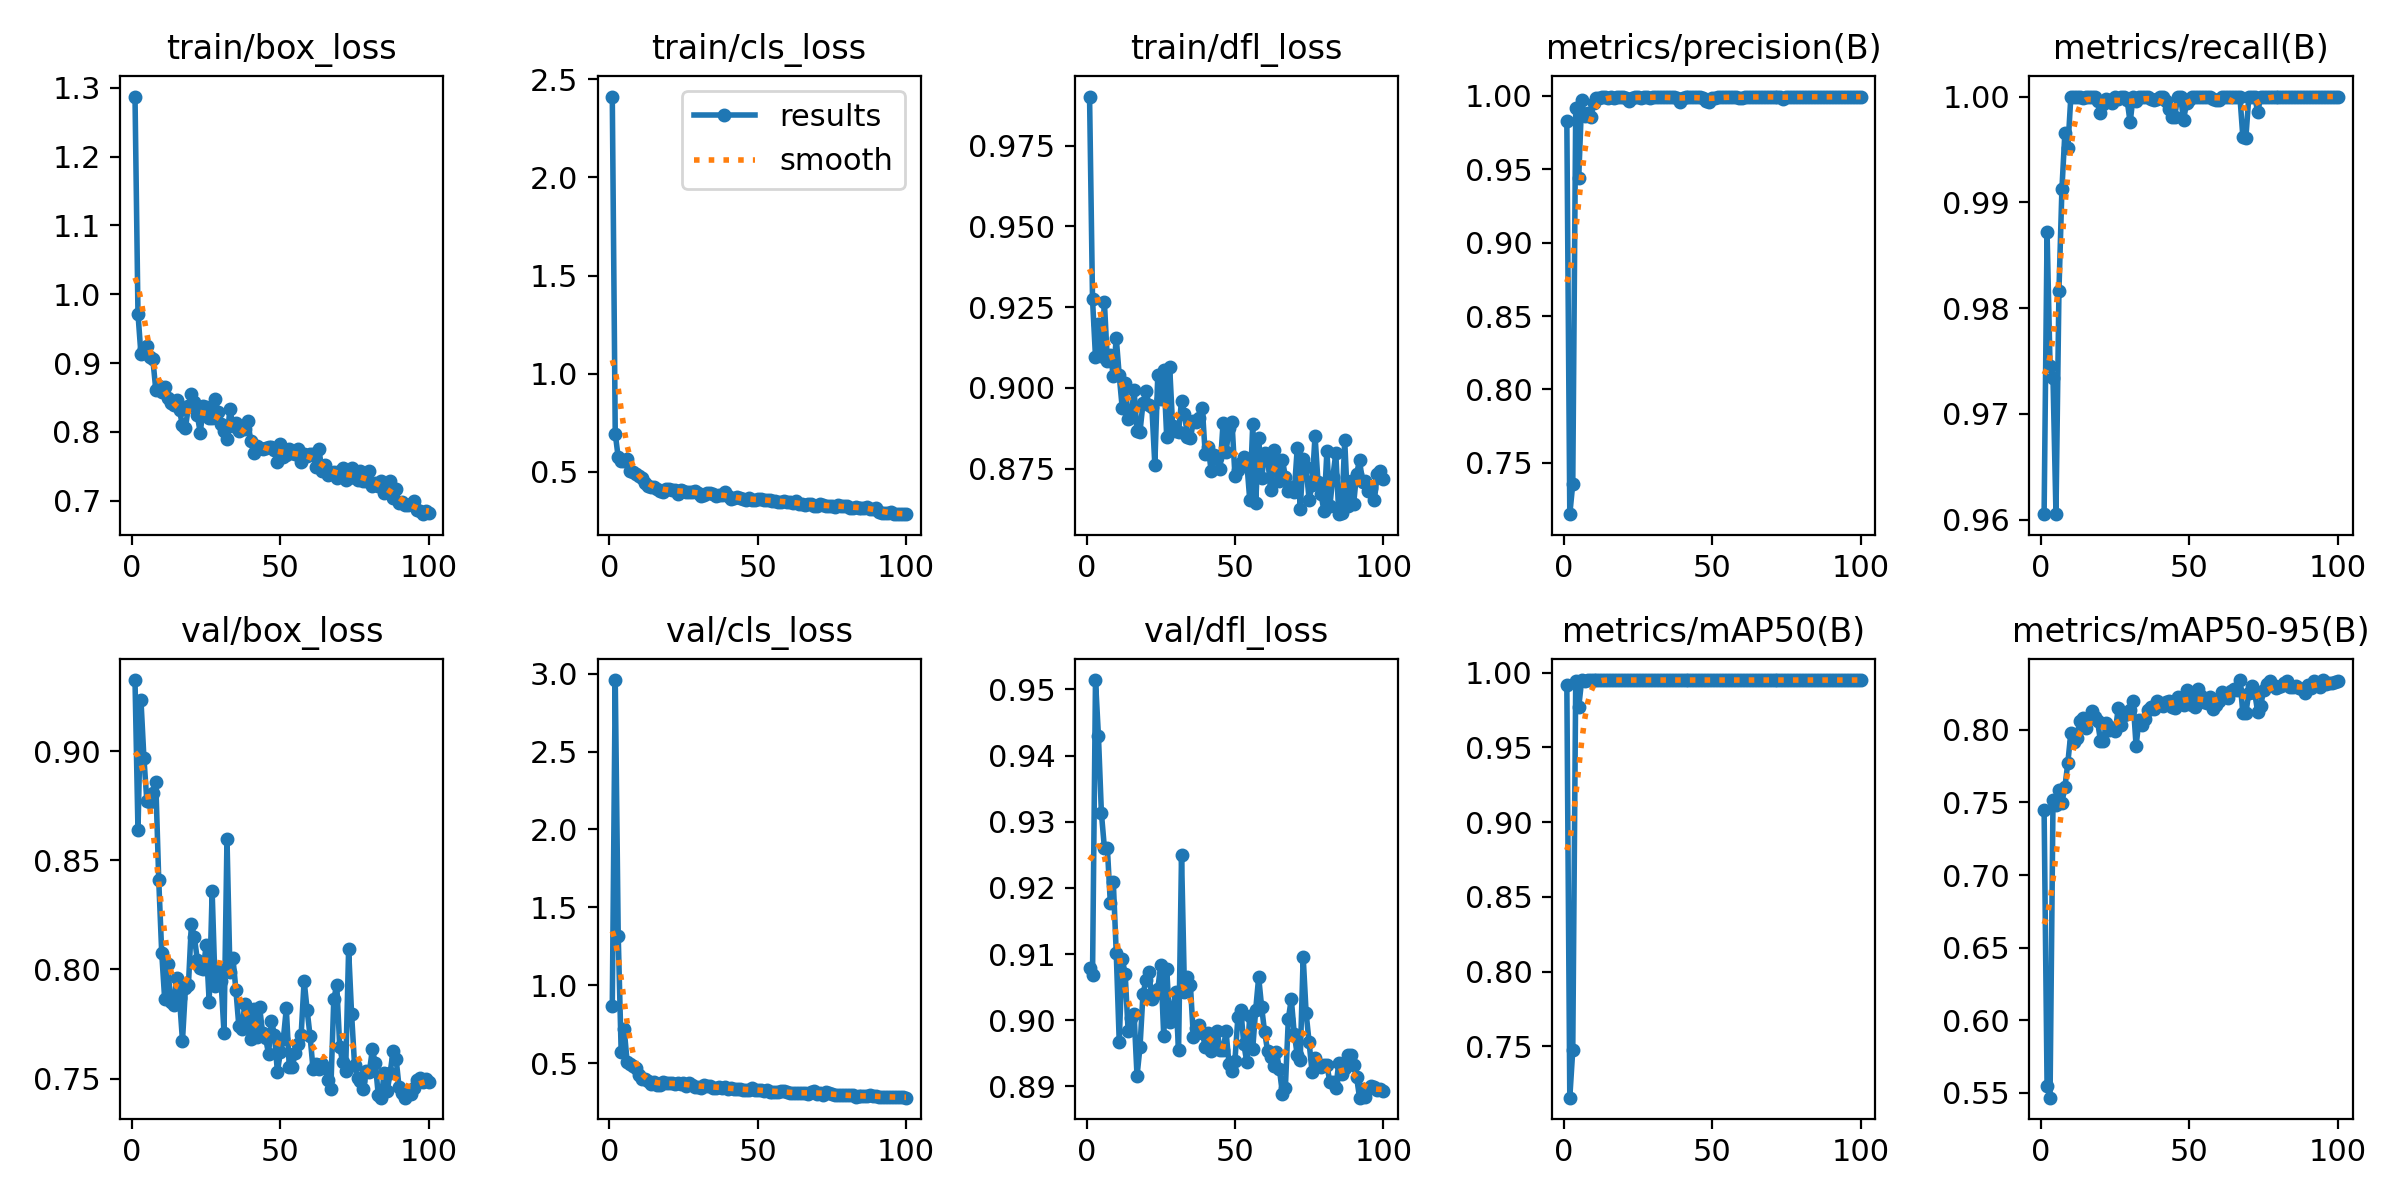

The data file committed next to this chart (first rows):
epoch, time, train/box_loss, train/cls_loss, train/dfl_loss, metrics/precision(B), metrics/recall(B), metrics/mAP50(B), metrics/mAP50-95(B), val/box_loss, val/cls_loss, val/dfl_loss, lr/pg0, lr/pg1, lr/pg2
1, 4.596, 1.287, 2.413, 0.9902, 0.9828, 0.9605, 0.9918, 0.7446, 0.9325, 0.8652, 0.9079, 0.0002286, 0.0002286, 0.0002286
2, 7.951, 0.9716, 0.6935, 0.9274, 0.715, 0.9872, 0.7158, 0.5547, 0.8638, 2.958, 0.9068, 0.0004669, 0.0004669, 0.0004669
3, 11.17, 0.9131, 0.5721, 0.9096, 0.7356, 0.9746, 0.7477, 0.5467, 0.9235, 1.318, 0.9514, 0.0007004, 0.0007004, 0.0007004
4, 14.34, 0.9211, 0.556, 0.9197, 0.9918, 0.9734, 0.9946, 0.7516, 0.8968, 0.571, 0.9429, 0.000929, 0.000929, 0.000929
5, 17.53, 0.924, 0.5516, 0.91, 0.9439, 0.9605, 0.9768, 0.7484, 0.877, 0.7214, 0.9313, 0.001153, 0.001153, 0.001153
6, 20.69, 0.9081, 0.566, 0.9266, 0.9969, 0.9816, 0.9949, 0.7587, 0.8767, 0.5105, 0.9261, 0.001358, 0.001358, 0.001358
7, 23.87, 0.906, 0.503, 0.9083, 0.986, 0.9912, 0.9942, 0.7498, 0.8807, 0.4939, 0.9261, 0.001344, 0.001344, 0.001344
8, 27.01, 0.8614, 0.4959, 0.9102, 0.9881, 0.9966, 0.995, 0.7603, 0.886, 0.4808, 0.9177, 0.00133, 0.00133, 0.00133
9, 30.18, 0.8666, 0.4882, 0.9038, 0.9854, 0.9951, 0.995, 0.7773, 0.8409, 0.4673, 0.9209, 0.001316, 0.001316, 0.001316
10, 33.34, 0.858, 0.4754, 0.9154, 0.9952, 0.9999, 0.995, 0.7976, 0.8077, 0.4227, 0.9102, 0.001302, 0.001302, 0.001302
11, 36.5, 0.8646, 0.4666, 0.9039, 0.9988, 1, 0.995, 0.7916, 0.7864, 0.4023, 0.8968, 0.001288, 0.001288, 0.001288
12, 39.63, 0.8498, 0.4412, 0.8939, 0.9987, 1, 0.995, 0.7942, 0.8025, 0.3975, 0.9092, 0.001273, 0.001273, 0.001273
13, 42.77, 0.8414, 0.4277, 0.9016, 0.9992, 1, 0.995, 0.8063, 0.7852, 0.3887, 0.9071, 0.001259, 0.001259, 0.001259
14, 45.94, 0.8383, 0.4212, 0.8903, 0.999, 0.9999, 0.995, 0.8081, 0.7837, 0.3661, 0.8983, 0.001245, 0.001245, 0.001245
15, 49.09, 0.8462, 0.4235, 0.891, 0.9989, 1, 0.995, 0.801, 0.7959, 0.3794, 0.9004, 0.001231, 0.001231, 0.001231
16, 52.22, 0.8312, 0.4135, 0.8993, 0.9991, 1, 0.995, 0.8079, 0.7867, 0.3624, 0.901, 0.001217, 0.001217, 0.001217
17, 55.36, 0.8093, 0.4026, 0.8866, 0.9988, 1, 0.995, 0.8132, 0.7673, 0.3595, 0.8916, 0.001203, 0.001203, 0.001203
18, 58.52, 0.8054, 0.3941, 0.8864, 0.9995, 1, 0.995, 0.8087, 0.7914, 0.378, 0.8959, 0.001189, 0.001189, 0.001189
19, 61.63, 0.8373, 0.4117, 0.8952, 0.9992, 0.9996, 0.995, 0.8062, 0.7926, 0.3733, 0.9039, 0.001174, 0.001174, 0.001174
20, 64.75, 0.8547, 0.4137, 0.8991, 0.9993, 0.9984, 0.995, 0.7923, 0.8207, 0.3746, 0.906, 0.00116, 0.00116, 0.00116
21, 67.89, 0.8437, 0.4077, 0.8948, 0.9989, 0.9993, 0.995, 0.7924, 0.8149, 0.3764, 0.9073, 0.001146, 0.001146, 0.001146
22, 71.02, 0.8238, 0.4068, 0.8941, 0.9966, 0.9997, 0.995, 0.8047, 0.8044, 0.3708, 0.9032, 0.001132, 0.001132, 0.001132
23, 74.15, 0.7988, 0.3863, 0.8762, 0.9989, 0.9997, 0.995, 0.7995, 0.8005, 0.3714, 0.9039, 0.001118, 0.001118, 0.001118
24, 77.27, 0.8369, 0.4048, 0.904, 0.999, 0.9994, 0.995, 0.8009, 0.8003, 0.368, 0.9047, 0.001104, 0.001104, 0.001104
25, 80.39, 0.8358, 0.4019, 0.8966, 0.9993, 1, 0.995, 0.7988, 0.811, 0.3724, 0.9084, 0.001089, 0.001089, 0.001089
26, 83.51, 0.8197, 0.3971, 0.9054, 0.9987, 0.9998, 0.995, 0.8151, 0.7853, 0.3552, 0.8977, 0.001075, 0.001075, 0.001075
27, 86.67, 0.8198, 0.3961, 0.8849, 0.9993, 1, 0.995, 0.8032, 0.8357, 0.3739, 0.9078, 0.001061, 0.001061, 0.001061
28, 89.78, 0.8472, 0.3969, 0.9065, 0.9994, 1, 0.995, 0.8099, 0.7924, 0.3598, 0.8998, 0.001047, 0.001047, 0.001047
29, 92.93, 0.8294, 0.4032, 0.8883, 0.9983, 0.9996, 0.995, 0.811, 0.8003, 0.3463, 0.9014, 0.001033, 0.001033, 0.001033
30, 96.01, 0.8107, 0.3901, 0.8867, 0.9993, 0.9976, 0.995, 0.8137, 0.7947, 0.3509, 0.9042, 0.001019, 0.001019, 0.001019
31, 99.15, 0.8005, 0.3755, 0.8864, 0.9991, 1, 0.995, 0.8199, 0.771, 0.3436, 0.8954, 0.001005, 0.001005, 0.001005
32, 102.4, 0.7903, 0.3791, 0.896, 0.999, 0.9996, 0.995, 0.7889, 0.8599, 0.3625, 0.925, 0.0009904, 0.0009904, 0.0009904
33, 105.5, 0.8333, 0.3916, 0.892, 0.9993, 1, 0.995, 0.8068, 0.7989, 0.3542, 0.9042, 0.0009763, 0.0009763, 0.0009763
34, 108.6, 0.8085, 0.3896, 0.8849, 0.9995, 1, 0.995, 0.8034, 0.8054, 0.3574, 0.9065, 0.0009621, 0.0009621, 0.0009621
35, 111.7, 0.8128, 0.3835, 0.8845, 0.999, 0.9999, 0.995, 0.8077, 0.7906, 0.3413, 0.9053, 0.000948, 0.000948, 0.000948
36, 114.8, 0.8013, 0.3758, 0.8896, 0.9991, 1, 0.995, 0.8139, 0.774, 0.3421, 0.8974, 0.0009339, 0.0009339, 0.0009339
37, 118, 0.8038, 0.3806, 0.8894, 0.999, 0.9998, 0.995, 0.8159, 0.7725, 0.3489, 0.8988, 0.0009197, 0.0009197, 0.0009197
38, 121.1, 0.804, 0.3829, 0.8907, 0.9984, 0.9997, 0.995, 0.8143, 0.784, 0.3446, 0.8993, 0.0009056, 0.0009056, 0.0009056
39, 124.2, 0.816, 0.3954, 0.8939, 0.9962, 0.9997, 0.995, 0.8195, 0.7778, 0.3492, 0.8981, 0.0008914, 0.0008914, 0.0008914
40, 127.4, 0.787, 0.3767, 0.8794, 0.9987, 1, 0.995, 0.8186, 0.7679, 0.3343, 0.896, 0.0008773, 0.0008773, 0.0008773
41, 130.5, 0.7695, 0.3613, 0.8817, 0.9991, 1, 0.995, 0.8161, 0.7816, 0.3445, 0.8981, 0.0008631, 0.0008631, 0.0008631
42, 133.6, 0.7795, 0.3663, 0.8741, 0.9993, 0.9996, 0.995, 0.8189, 0.7689, 0.3339, 0.8953, 0.000849, 0.000849, 0.000849
43, 136.8, 0.7761, 0.3685, 0.8794, 0.9992, 0.9988, 0.995, 0.8195, 0.7827, 0.3361, 0.8958, 0.0008348, 0.0008348, 0.0008348
44, 139.9, 0.775, 0.3663, 0.8783, 0.9995, 0.9981, 0.995, 0.8157, 0.771, 0.337, 0.8983, 0.0008207, 0.0008207, 0.0008207
45, 143, 0.7768, 0.3605, 0.8748, 0.9994, 0.9981, 0.995, 0.8146, 0.7688, 0.3297, 0.8955, 0.0008065, 0.0008065, 0.0008065
46, 146.2, 0.7781, 0.3568, 0.8891, 0.9993, 1, 0.995, 0.8225, 0.7613, 0.3311, 0.8954, 0.0007924, 0.0007924, 0.0007924
47, 149.3, 0.7778, 0.3636, 0.88, 0.9985, 1, 0.995, 0.8196, 0.7764, 0.327, 0.8983, 0.0007782, 0.0007782, 0.0007782
48, 152.4, 0.7737, 0.356, 0.8875, 0.9968, 0.9978, 0.995, 0.8173, 0.7699, 0.3395, 0.8934, 0.0007641, 0.0007641, 0.0007641
49, 155.6, 0.7564, 0.3567, 0.8896, 0.9959, 0.9994, 0.995, 0.8273, 0.753, 0.3302, 0.8922, 0.0007499, 0.0007499, 0.0007499
50, 158.8, 0.7828, 0.3601, 0.8729, 0.9989, 0.9997, 0.995, 0.8237, 0.7621, 0.3269, 0.8939, 0.0007358, 0.0007358, 0.0007358
51, 161.9, 0.7639, 0.3579, 0.8747, 0.9989, 1, 0.995, 0.8169, 0.7681, 0.3301, 0.9005, 0.0007216, 0.0007216, 0.0007216
52, 165, 0.7659, 0.3564, 0.8768, 0.999, 1, 0.995, 0.8159, 0.7821, 0.3252, 0.9015, 0.0007075, 0.0007075, 0.0007075
53, 168.1, 0.7747, 0.3549, 0.8786, 0.9992, 1, 0.995, 0.8282, 0.7551, 0.329, 0.8963, 0.0006934, 0.0006934, 0.0006934
54, 171.3, 0.7695, 0.3532, 0.8769, 0.9991, 1, 0.995, 0.8235, 0.7555, 0.3178, 0.8937, 0.0006792, 0.0006792, 0.0006792
55, 174.4, 0.7679, 0.3516, 0.8652, 0.9992, 1, 0.995, 0.8193, 0.7615, 0.3175, 0.9007, 0.0006651, 0.0006651, 0.0006651
56, 177.6, 0.775, 0.3508, 0.8887, 0.9992, 1, 0.995, 0.8182, 0.7657, 0.3193, 0.8957, 0.0006509, 0.0006509, 0.0006509
57, 180.7, 0.7558, 0.3454, 0.8642, 0.9994, 1, 0.995, 0.8228, 0.7701, 0.3192, 0.9016, 0.0006368, 0.0006368, 0.0006368
58, 183.8, 0.7676, 0.3453, 0.8844, 0.9991, 0.9997, 0.995, 0.8142, 0.7949, 0.3217, 0.9065, 0.0006226, 0.0006226, 0.0006226
59, 186.9, 0.7652, 0.3496, 0.8719, 0.9986, 0.9997, 0.995, 0.8167, 0.7816, 0.3212, 0.902, 0.0006085, 0.0006085, 0.0006085
60, 190.1, 0.7682, 0.3471, 0.8798, 0.9985, 0.9997, 0.995, 0.8199, 0.7695, 0.3155, 0.8982, 0.0005943, 0.0005943, 0.0005943
... 40 more rows
